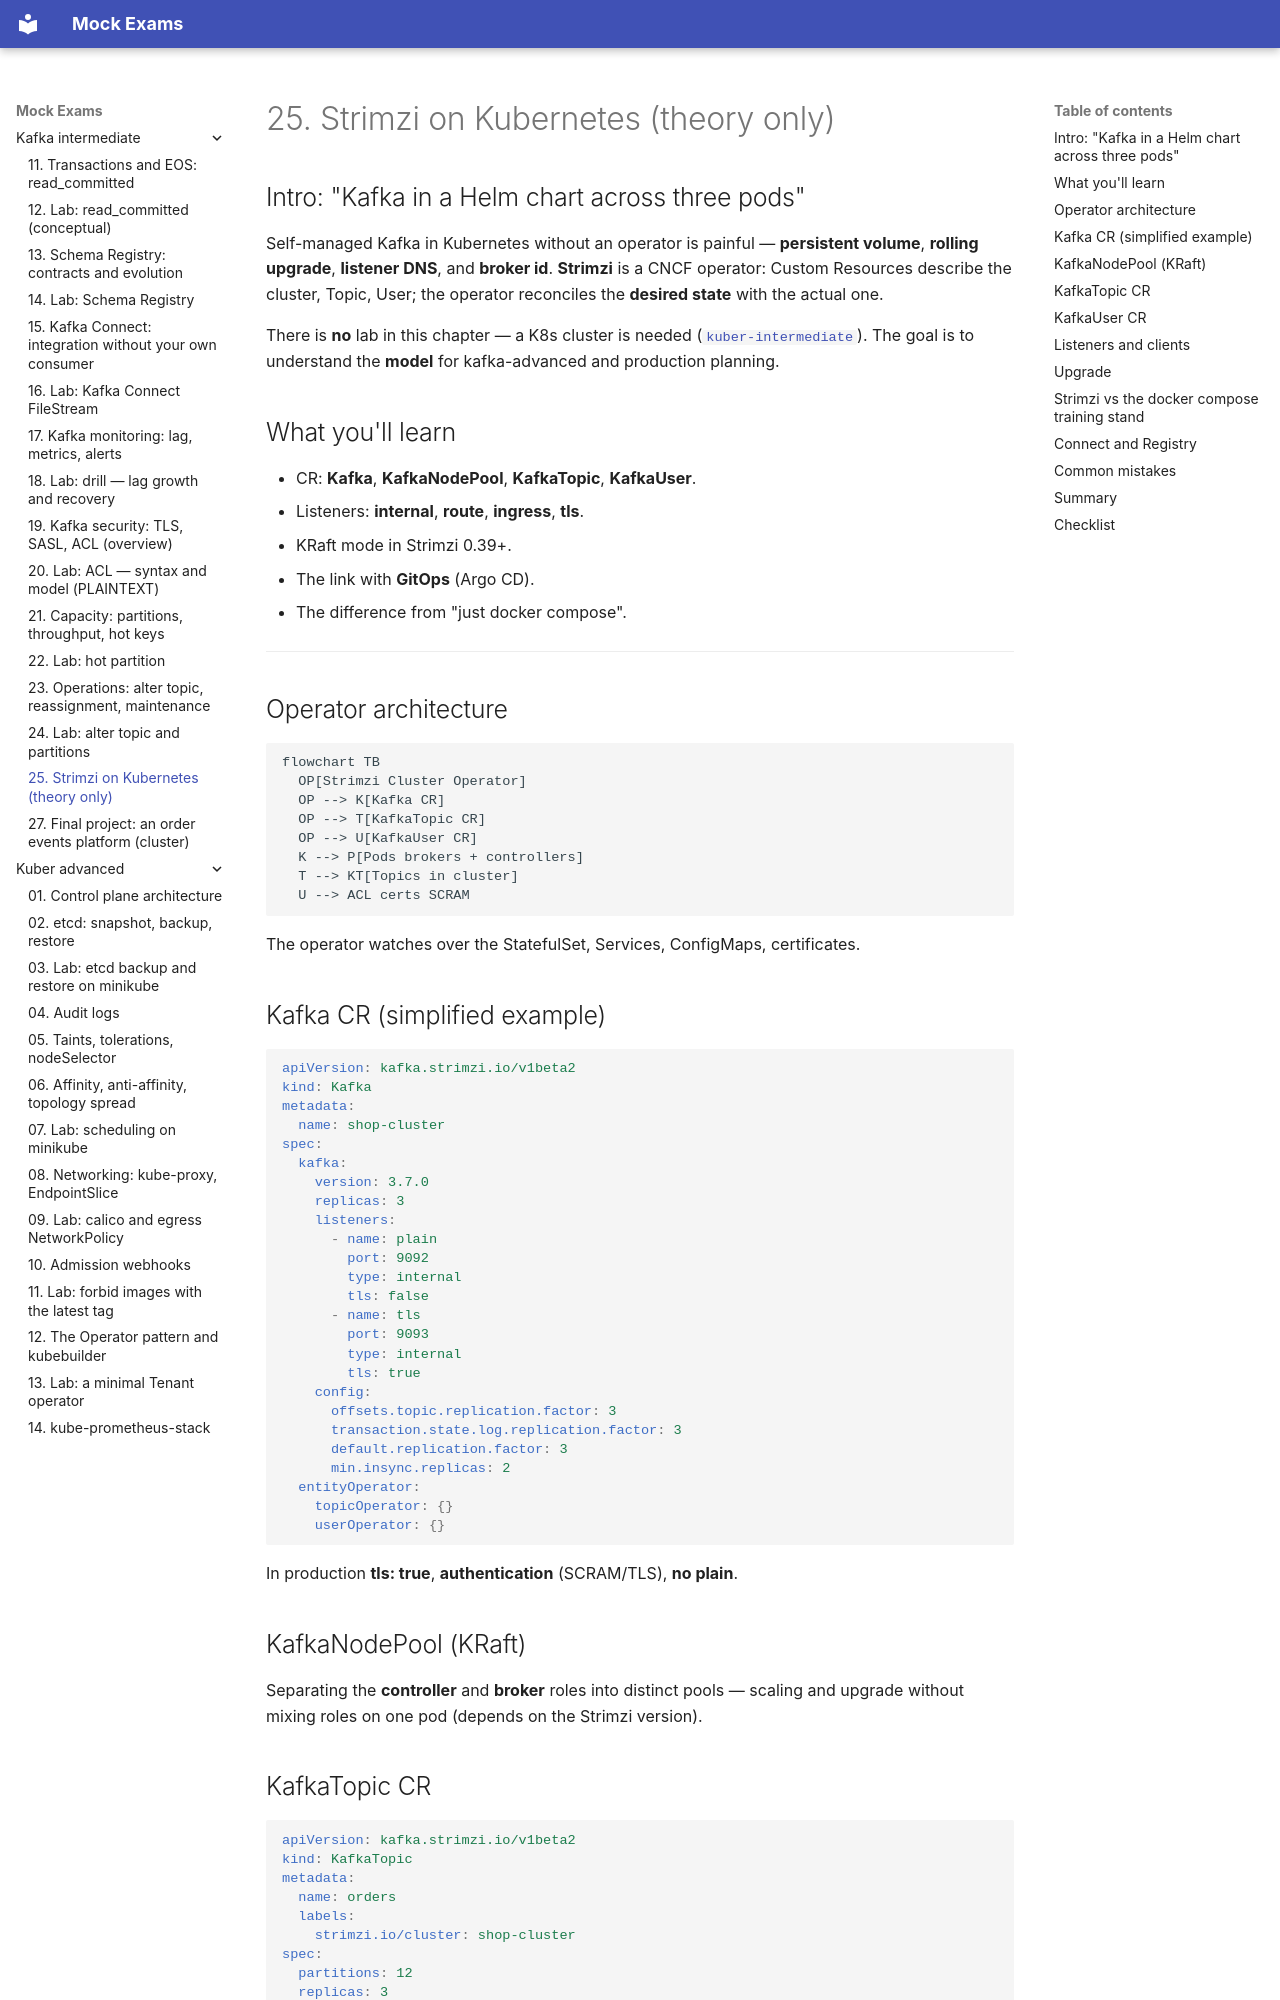

repository: FedorArbuzov/mock-exams · page: kafka-intermediate/25-strimzi-k8s/index.html · generator: mkdocs

# 25. Strimzi on Kubernetes (theory only)

## Intro: "Kafka in a Helm chart across three pods"

Self-managed Kafka in Kubernetes without an operator is painful — **persistent volume**, **rolling upgrade**, **listener DNS**, and **broker id**. **Strimzi** is a CNCF operator: Custom Resources describe the cluster, Topic, User; the operator reconciles the **desired state** with the actual one.

There is **no** lab in this chapter — a K8s cluster is needed ([`kuber-intermediate`](../kuber-intermediate/README.md)). The goal is to understand the **model** for kafka-advanced and production planning.

## What you'll learn

- CR: **Kafka**, **KafkaNodePool**, **KafkaTopic**, **KafkaUser**.
- Listeners: **internal**, **route**, **ingress**, **tls**.
- KRaft mode in Strimzi 0.39+.
- The link with **GitOps** (Argo CD).
- The difference from "just docker compose".

---

## Operator architecture

```mermaid
flowchart TB
  OP[Strimzi Cluster Operator]
  OP --> K[Kafka CR]
  OP --> T[KafkaTopic CR]
  OP --> U[KafkaUser CR]
  K --> P[Pods brokers + controllers]
  T --> KT[Topics in cluster]
  U --> ACL certs SCRAM
```

The operator watches over the StatefulSet, Services, ConfigMaps, certificates.

## Kafka CR (simplified example)

```yaml
apiVersion: kafka.strimzi.io/v1beta2
kind: Kafka
metadata:
  name: shop-cluster
spec:
  kafka:
    version: 3.7.0
    replicas: 3
    listeners:
      - name: plain
        port: 9092
        type: internal
        tls: false
      - name: tls
        port: 9093
        type: internal
        tls: true
    config:
      offsets.topic.replication.factor: 3
      transaction.state.log.replication.factor: 3
      default.replication.factor: 3
      min.insync.replicas: 2
  entityOperator:
    topicOperator: {}
    userOperator: {}
```

In production **tls: true**, **authentication** (SCRAM/TLS), **no plain**.

## KafkaNodePool (KRaft)

Separating the **controller** and **broker** roles into distinct pools — scaling and upgrade without mixing roles on one pod (depends on the Strimzi version).
